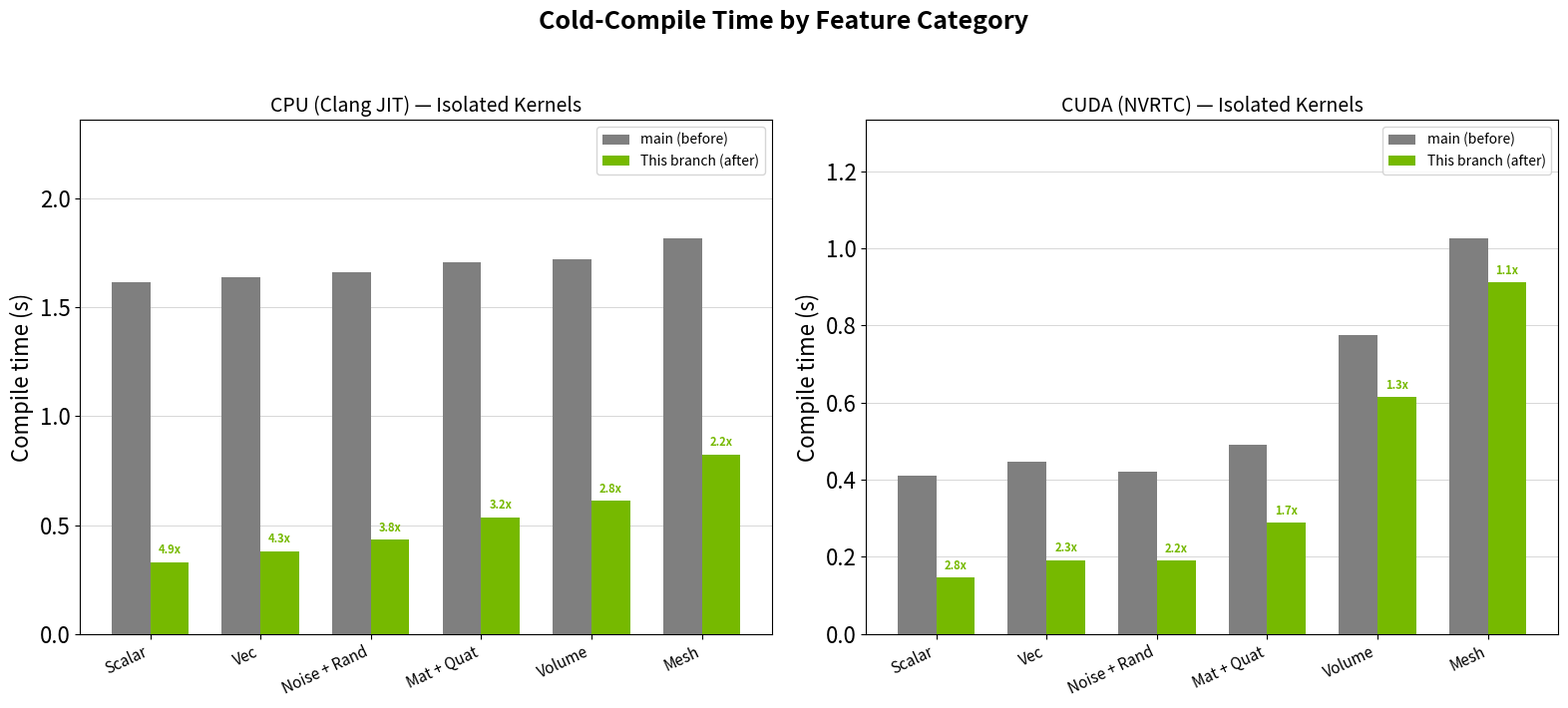
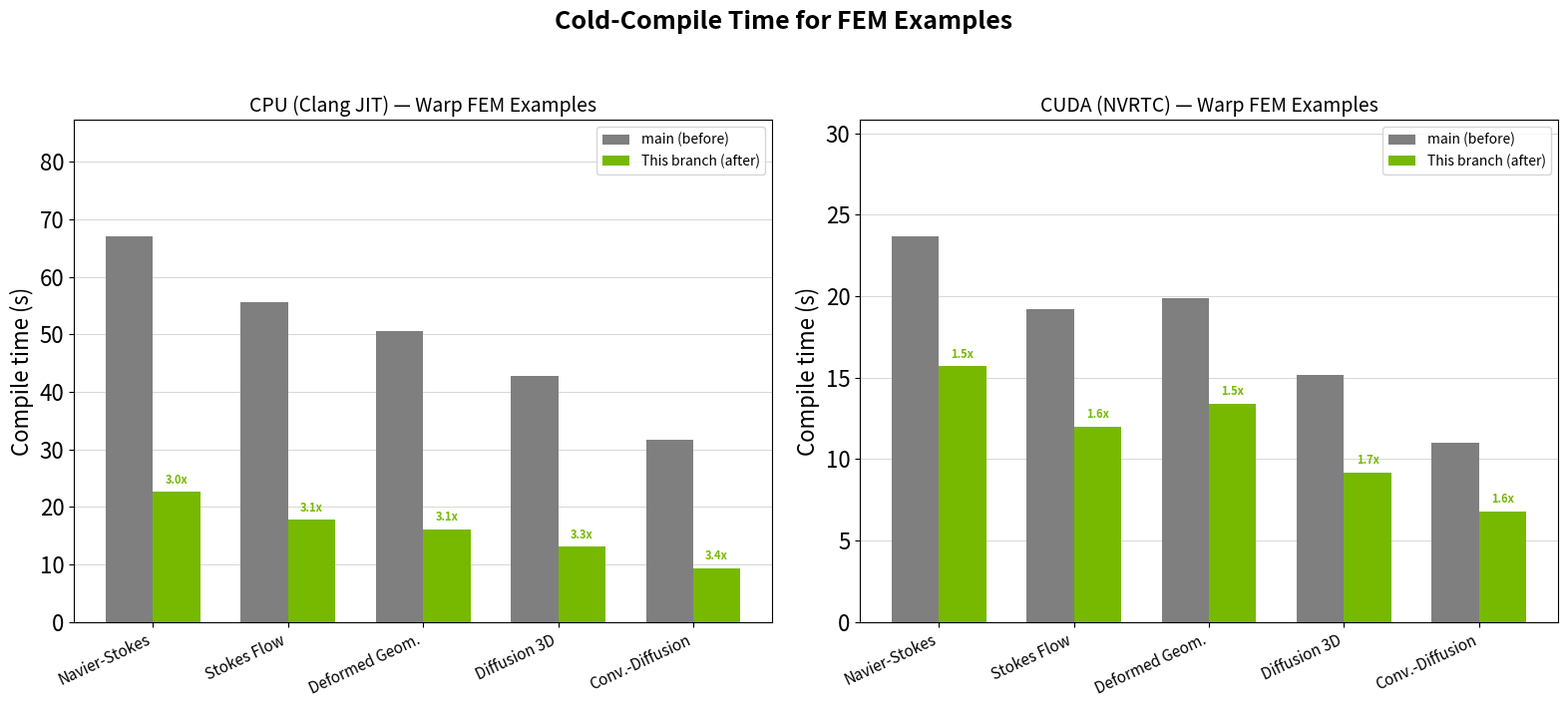
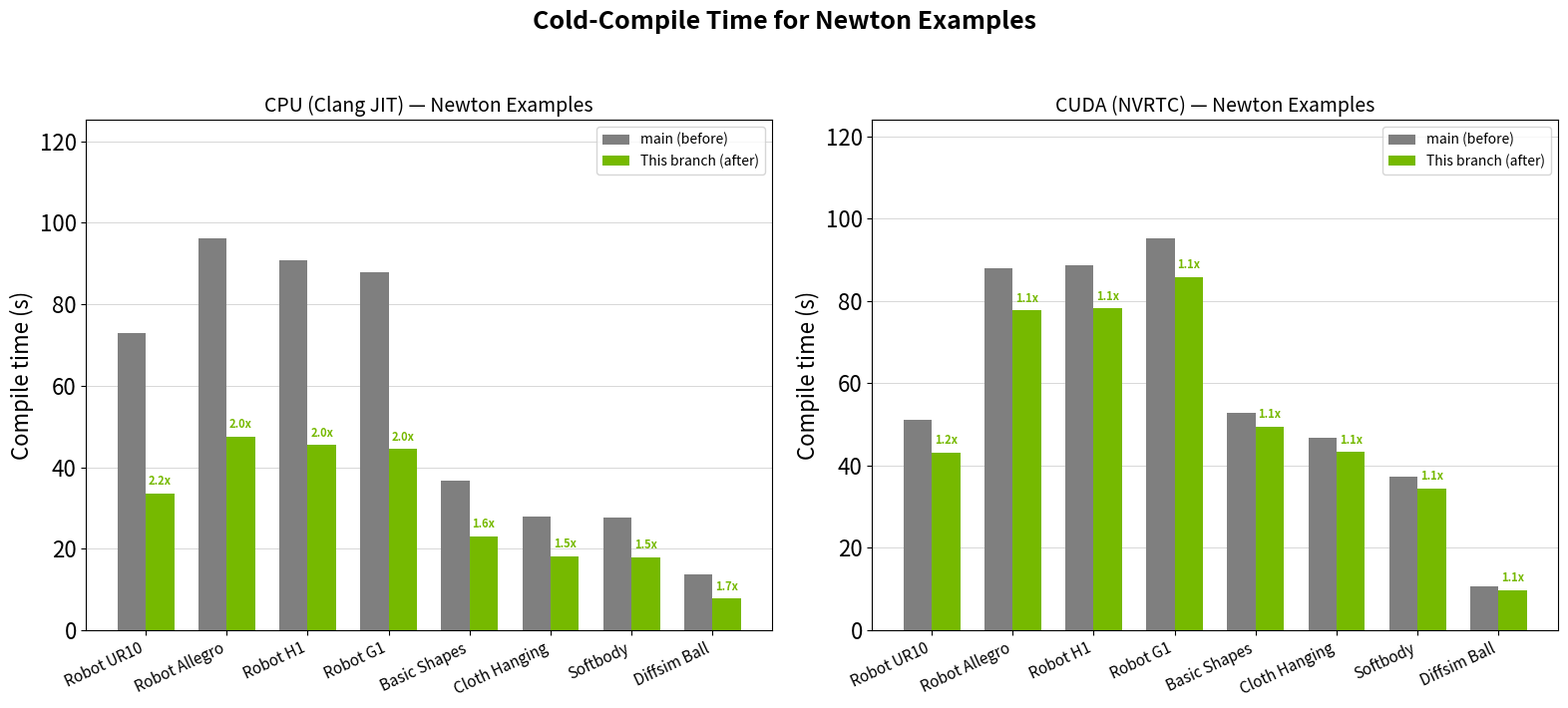

Source code (Python) for these figures, in order:
#!/usr/bin/env python3
"""Generate comparison bar charts for compile guard benchmark data.

Usage:
    python _plot_compile_times.py
"""

from datetime import datetime

import matplotlib as mpl
import matplotlib.pyplot as plt
import numpy as np

# --------------------------------------------------------------------------
# Style
# --------------------------------------------------------------------------

mpl.rcParams["figure.figsize"] = (14, 7)
mpl.rcParams["font.size"] = 16
mpl.rcParams["lines.linewidth"] = 2
mpl.rcParams["font.family"] = "sans-serif"

COLOR_MAIN = "#7f7f7f"  # gray — main branch (before)
COLOR_BRANCH = "#76B900"  # NVIDIA green — this branch (after)
BAR_WIDTH = 0.35


# --------------------------------------------------------------------------
# Data
# --------------------------------------------------------------------------

# Isolated kernels (5 samples each)
isolated_kernels = {
    "labels": [
        "Scalar",
        "Vec",
        "Noise + Rand",
        "Mat + Quat",
        "Volume",
        "Mesh",
    ],
    "cpu_main": [1.617, 1.639, 1.663, 1.706, 1.721, 1.815],
    "cpu_branch": [0.329, 0.380, 0.432, 0.536, 0.611, 0.824],
    "cuda_main": [0.410, 0.447, 0.421, 0.492, 0.775, 1.025],
    "cuda_branch": [0.146, 0.192, 0.190, 0.288, 0.614, 0.912],
}

# Warp FEM examples — compile time only (3 samples each)
fem_examples = {
    "labels": [
        "Navier-Stokes",
        "Stokes Flow",
        "Deformed Geom.",
        "Diffusion 3D",
        "Conv.-Diffusion",
    ],
    "cpu_main": [67.1, 55.6, 50.6, 42.7, 31.6],
    "cpu_branch": [22.6, 17.8, 16.1, 13.1, 9.4],
    "cuda_main": [23.7, 19.2, 19.9, 15.2, 11.0],
    "cuda_branch": [15.7, 12.0, 13.4, 9.2, 6.8],
}

# Newton examples — compile time only (3 samples each)
newton_examples = {
    "labels": [
        "Robot UR10",
        "Robot Allegro",
        "Robot H1",
        "Robot G1",
        "Basic Shapes",
        "Cloth Hanging",
        "Softbody",
        "Diffsim Ball",
    ],
    "cpu_main": [73.0, 96.3, 90.7, 87.8, 36.8, 27.8, 27.6, 13.6],
    "cpu_branch": [33.6, 47.5, 45.4, 44.5, 23.1, 18.1, 17.9, 7.8],
    "cuda_main": [51.1, 87.9, 88.6, 95.3, 52.7, 46.8, 37.4, 10.6],
    "cuda_branch": [43.1, 77.7, 78.2, 85.8, 49.4, 43.3, 34.4, 9.8],
}


# --------------------------------------------------------------------------
# Plotting helpers
# --------------------------------------------------------------------------


def plot_comparison(ax, labels, main_vals, branch_vals, title, ylabel="Compile time (s)"):
    """Grouped bar chart: main vs branch."""
    x = np.arange(len(labels))

    rects1 = ax.bar(
        x - BAR_WIDTH / 2,
        main_vals,
        BAR_WIDTH,
        label="main (before)",
        color=COLOR_MAIN,
    )
    rects2 = ax.bar(
        x + BAR_WIDTH / 2,
        branch_vals,
        BAR_WIDTH,
        label="This branch (after)",
        color=COLOR_BRANCH,
    )

    ax.set_xticks(x)
    ax.set_xticklabels(labels, rotation=25, ha="right", fontsize=11)
    ax.set_ylabel(ylabel)
    ax.set_title(title, fontsize=14)
    ax.set_ylim(bottom=0, top=1.3 * max(main_vals))
    ax.grid(axis="y", linewidth=0.5, alpha=0.7)
    ax.set_axisbelow(True)

    # Add speedup labels above the "after" bars — small font, offset above bar top
    for i, (m, b) in enumerate(zip(main_vals, branch_vals)):
        speedup = m / b
        ax.annotate(
            f"{speedup:.1f}x",
            xy=(x[i] + BAR_WIDTH / 2, b),
            xytext=(0, 4),
            textcoords="offset points",
            ha="center",
            va="bottom",
            fontsize=8,
            fontweight="bold",
            color=COLOR_BRANCH,
        )

    ax.legend(loc="upper right", fontsize=10)


# --------------------------------------------------------------------------
# Figure 1: Isolated kernels (CPU + CUDA side by side)
# --------------------------------------------------------------------------

fig, (ax1, ax2) = plt.subplots(1, 2, figsize=(16, 7))

plot_comparison(
    ax1,
    isolated_kernels["labels"],
    isolated_kernels["cpu_main"],
    isolated_kernels["cpu_branch"],
    "CPU (Clang JIT) — Isolated Kernels",
)

plot_comparison(
    ax2,
    isolated_kernels["labels"],
    isolated_kernels["cuda_main"],
    isolated_kernels["cuda_branch"],
    "CUDA (NVRTC) — Isolated Kernels",
)

fig.suptitle("Cold-Compile Time by Feature Category", fontsize=18, fontweight="bold", y=1.02)
fig.tight_layout()

fname1 = f"compile_guards_isolated_kernels_{datetime.now():%Y_%m_%d}.png"
print(f"Saving {fname1}")
fig.savefig(fname1, facecolor="w", dpi=150, bbox_inches="tight")

# --------------------------------------------------------------------------
# Figure 2: FEM examples (CPU + CUDA side by side)
# --------------------------------------------------------------------------

fig, (ax1, ax2) = plt.subplots(1, 2, figsize=(16, 7))

plot_comparison(
    ax1,
    fem_examples["labels"],
    fem_examples["cpu_main"],
    fem_examples["cpu_branch"],
    "CPU (Clang JIT) — Warp FEM Examples",
)

plot_comparison(
    ax2,
    fem_examples["labels"],
    fem_examples["cuda_main"],
    fem_examples["cuda_branch"],
    "CUDA (NVRTC) — Warp FEM Examples",
)

fig.suptitle("Cold-Compile Time for FEM Examples", fontsize=18, fontweight="bold", y=1.02)
fig.tight_layout()

fname2 = f"compile_guards_fem_examples_{datetime.now():%Y_%m_%d}.png"
print(f"Saving {fname2}")
fig.savefig(fname2, facecolor="w", dpi=150, bbox_inches="tight")

# --------------------------------------------------------------------------
# Figure 3: Newton examples — CPU + CUDA side by side
# --------------------------------------------------------------------------

fig, (ax1, ax2) = plt.subplots(1, 2, figsize=(16, 7))

plot_comparison(
    ax1,
    newton_examples["labels"],
    newton_examples["cpu_main"],
    newton_examples["cpu_branch"],
    "CPU (Clang JIT) — Newton Examples",
)

plot_comparison(
    ax2,
    newton_examples["labels"],
    newton_examples["cuda_main"],
    newton_examples["cuda_branch"],
    "CUDA (NVRTC) — Newton Examples",
)

fig.suptitle("Cold-Compile Time for Newton Examples", fontsize=18, fontweight="bold", y=1.02)
fig.tight_layout()

fname3 = f"compile_guards_newton_examples_{datetime.now():%Y_%m_%d}.png"
print(f"Saving {fname3}")
fig.savefig(fname3, facecolor="w", dpi=150, bbox_inches="tight")

print("\nDone. Generated 3 figures.")
